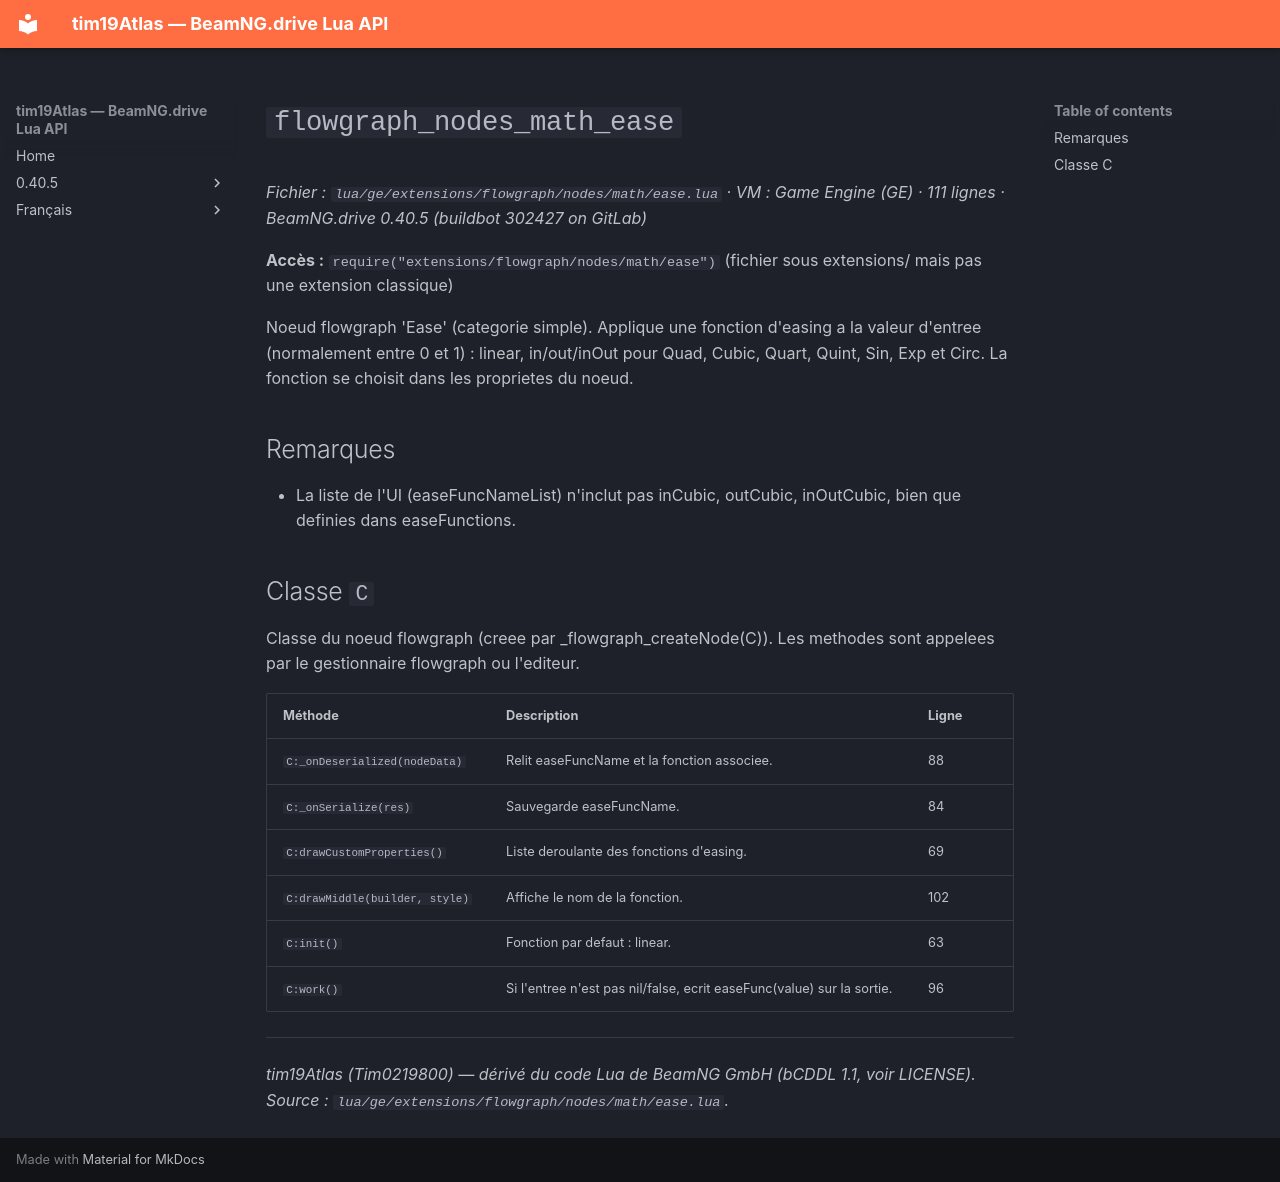

repository: Tim0219800/beamng-lua-atlas · page: fr/0.40.5/ge/extensions/flowgraph/nodes/math/ease.html · generator: mkdocs

# `flowgraph_nodes_math_ease`

*Fichier : `lua/ge/extensions/flowgraph/nodes/math/ease.lua` · VM : Game Engine (GE) · 111 lignes · BeamNG.drive 0.40.5 (buildbot 302427 on GitLab)*

**Accès :** `require("extensions/flowgraph/nodes/math/ease")` (fichier sous extensions/ mais pas une extension classique)

Noeud flowgraph 'Ease' (categorie simple). Applique une fonction d'easing a la valeur d'entree (normalement entre 0 et 1) : linear, in/out/inOut pour Quad, Cubic, Quart, Quint, Sin, Exp et Circ. La fonction se choisit dans les proprietes du noeud.

## Remarques

- La liste de l'UI (easeFuncNameList) n'inclut pas inCubic, outCubic, inOutCubic, bien que definies dans easeFunctions.

## Classe `C`

Classe du noeud flowgraph (creee par _flowgraph_createNode(C)). Les methodes sont appelees par le gestionnaire flowgraph ou l'editeur.

| Méthode | Description | Ligne |
|---|---|---|
| `C:_onDeserialized(nodeData)` | Relit easeFuncName et la fonction associee. | 88 |
| `C:_onSerialize(res)` | Sauvegarde easeFuncName. | 84 |
| `C:drawCustomProperties()` | Liste deroulante des fonctions d'easing. | 69 |
| `C:drawMiddle(builder, style)` | Affiche le nom de la fonction. | 102 |
| `C:init()` | Fonction par defaut : linear. | 63 |
| `C:work()` | Si l'entree n'est pas nil/false, ecrit easeFunc(value) sur la sortie. | 96 |

---
*tim19Atlas (Tim0219800) — dérivé du code Lua de BeamNG GmbH (bCDDL 1.1, voir LICENSE). Source : `lua/ge/extensions/flowgraph/nodes/math/ease.lua`.*
